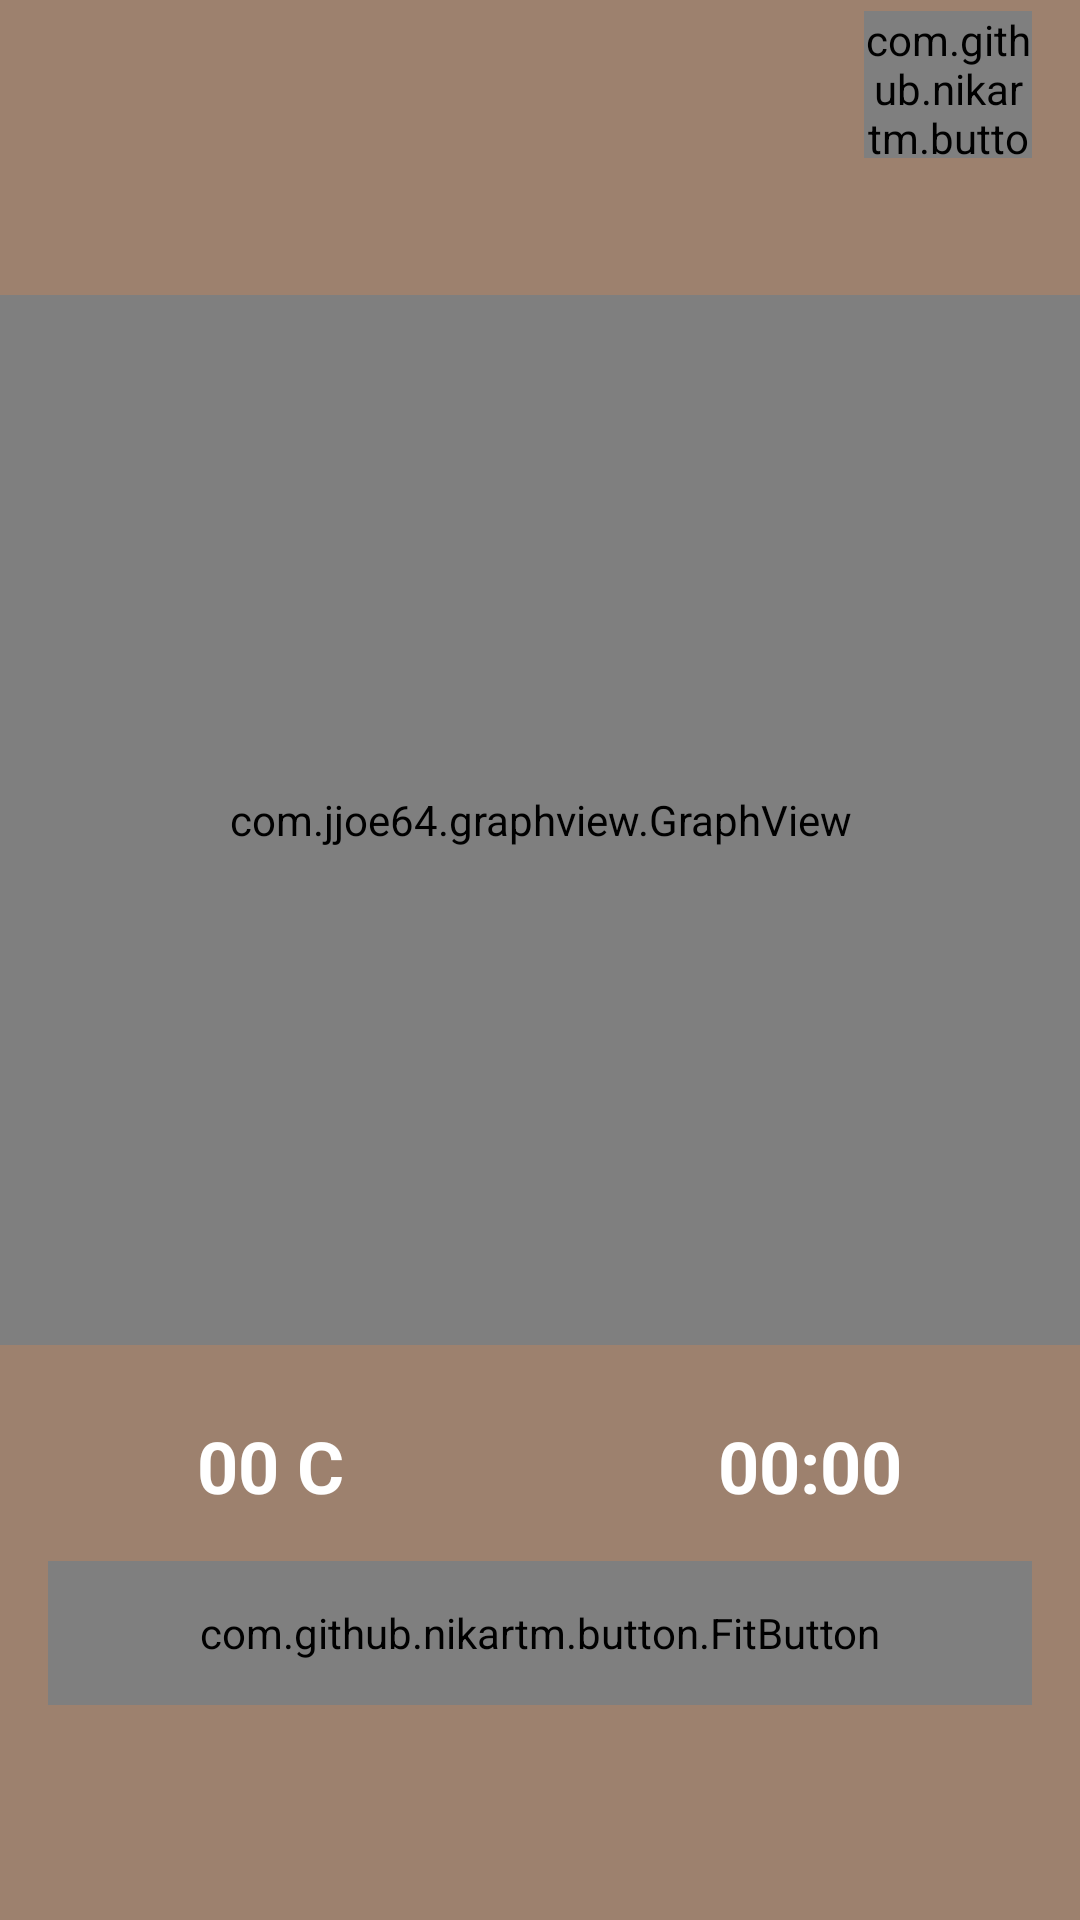

This screen was rendered from an Android layout file. Write that file and the resources it references.
<!-- AndroidManifest.xml: application theme Theme.AppCompat.NoActionBar -->
<!-- res/layout/activity_torra_real_time.xml -->
<?xml version="1.0" encoding="utf-8"?>
<androidx.constraintlayout.widget.ConstraintLayout xmlns:android="http://schemas.android.com/apk/res/android"
    xmlns:app="http://schemas.android.com/apk/res-auto"
    xmlns:tools="http://schemas.android.com/tools"
    android:layout_width="match_parent"
    android:layout_height="match_parent"
    android:background="#9D816E"
    android:theme="@style/AppTheme"
    tools:context=".activity.TorraRealTime">

    <include
        android:id="@+id/include"
        layout="@layout/toolbar"
        android:layout_width="match_parent"
        android:layout_height="wrap_content"
        app:layout_constraintEnd_toEndOf="parent"
        app:layout_constraintStart_toStartOf="parent"
        app:layout_constraintTop_toTopOf="parent" />

    <com.jjoe64.graphview.GraphView
        android:id="@+id/graficoSelectRealTime"
        android:layout_width="match_parent"
        android:layout_height="350dp"
        app:layout_constraintBottom_toBottomOf="parent"
        app:layout_constraintEnd_toEndOf="parent"
        app:layout_constraintHorizontal_bias="0.0"
        app:layout_constraintStart_toStartOf="parent"
        app:layout_constraintTop_toBottomOf="@+id/include"
        app:layout_constraintVertical_bias="0.181" />

    <com.jjoe64.graphview.GraphView
        android:id="@+id/graficoSelectRealTime2"
        android:layout_width="match_parent"
        android:layout_height="350dp"
        app:layout_constraintEnd_toEndOf="parent"
        app:layout_constraintHorizontal_bias="0.0"
        app:layout_constraintStart_toStartOf="parent"
        app:layout_constraintTop_toTopOf="@+id/graficoSelectRealTime" />














    <TextView
        android:id="@+id/tempo_Real"
        android:layout_width="wrap_content"
        android:layout_height="wrap_content"
        android:layout_marginTop="24dp"
        android:text="00:00"
        android:textColor="@color/corCapuccino"
        android:textSize="24sp"
        android:textStyle="bold"
        app:layout_constraintEnd_toEndOf="parent"
        app:layout_constraintStart_toStartOf="@+id/guideline5"
        app:layout_constraintTop_toBottomOf="@+id/graficoSelectRealTime" />

    <TextView
        android:id="@+id/temp_Real"
        android:layout_width="wrap_content"
        android:layout_height="wrap_content"
        android:layout_marginTop="24dp"
        android:text="00 C"
        android:textColor="@color/corCapuccino"
        android:textSize="24sp"
        android:textStyle="bold"
        app:layout_constraintEnd_toStartOf="@+id/guideline5"
        app:layout_constraintStart_toStartOf="parent"
        app:layout_constraintTop_toBottomOf="@+id/graficoSelectRealTime" />

    <androidx.constraintlayout.widget.Guideline
        android:id="@+id/guideline5"
        android:layout_width="wrap_content"
        android:layout_height="wrap_content"
        android:orientation="vertical"
        app:layout_constraintGuide_percent="0.5" />

    <com.github.nikartm.button.FitButton
        android:id="@+id/buttonExportFinalTorra"
        android:layout_width="56dp"
        android:layout_height="49dp"
        android:layout_margin="16dp"
        android:layout_marginEnd="80dp"
        android:layout_marginBottom="4dp"
        android:gravity="center"
        app:fb_backgroundColor="@color/colorAccent"
        app:fb_cornerRadius="8dp"
        app:fb_icon="@drawable/ic_share_24dp"
        app:fb_iconColor="#FFFF"
        app:fb_iconHeight="40dp"
        app:fb_iconWidth="40dp"
        app:fb_shape="square"
        app:layout_constraintBottom_toBottomOf="@+id/include"
        app:layout_constraintEnd_toEndOf="@+id/include"
        app:layout_constraintTop_toTopOf="parent" />

    <ImageView
        android:id="@+id/imageView7"
        android:layout_width="25dp"
        android:layout_height="24dp"
        android:layout_marginTop="24dp"
        app:layout_constraintBottom_toBottomOf="@+id/tempo_Real"
        app:layout_constraintEnd_toStartOf="@+id/tempo_Real"
        app:layout_constraintTop_toBottomOf="@+id/graficoSelectRealTime"
        app:srcCompat="@drawable/tempo_icon" />

    <ImageView
        android:id="@+id/imageView8"
        android:layout_width="13dp"
        android:layout_height="24dp"
        android:layout_marginTop="24dp"
        app:layout_constraintBottom_toBottomOf="@+id/temp_Real"
        app:layout_constraintEnd_toStartOf="@+id/temp_Real"
        app:layout_constraintTop_toBottomOf="@+id/graficoSelectRealTime"
        app:srcCompat="@drawable/temperatura_icon" />

    <com.github.nikartm.button.FitButton
        android:id="@+id/fimTorra"
        android:layout_width="match_parent"
        android:layout_height="48dp"
        android:layout_margin="16dp"
        android:layout_marginTop="16dp"
        android:gravity="center"
        android:text="Finalizar"
        app:fb_cornerRadius="24dp"
        app:fb_rippleColor="#FFFF"
        app:fb_shape="rectangle"
        app:fb_text="FINALIZAR"
        app:fb_textColor="#FFFF"
        app:fb_textSize="18dp"
        app:fb_backgroundColor="@color/colorAccent"
        app:layout_constraintBottom_toBottomOf="parent"
        app:layout_constraintEnd_toEndOf="parent"
        app:layout_constraintStart_toStartOf="parent"
        app:layout_constraintTop_toBottomOf="@+id/graficoSelectRealTime" />


</androidx.constraintlayout.widget.ConstraintLayout>
<!-- res/layout/toolbar.xml (included above) -->
<?xml version="1.0" encoding="utf-8"?>
<FrameLayout xmlns:android="http://schemas.android.com/apk/res/android"
    xmlns:app="http://schemas.android.com/apk/res-auto"
    android:layout_width="match_parent"
    android:layout_height="match_parent">

    <androidx.appcompat.widget.Toolbar
        android:id="@+id/toolbar"
        android:layout_width="match_parent"
        android:layout_height="wrap_content"
        android:background="#9D816E"
        android:theme="@style/AppTheme.NoActionBar"
        app:titleTextColor="#FFFFFF"
        />

</FrameLayout>
<!-- resources referenced by this layout -->
<resources>
  <color name="colorAccent">#CCB19F</color>
  <color name="corCapuccino">#FFFFFF</color>
  <!-- drawable ic_share_24dp (drawable) -->
  <vector android:height="24dp" android:tint="#FFFF"
      android:viewportHeight="24.0" android:viewportWidth="24.0"
      android:width="24dp" xmlns:android="http://schemas.android.com/apk/res/android">
      <path android:fillColor="#FF000000" android:pathData="M18,16.08c-0.76,0 -1.44,0.3 -1.96,0.77L8.91,12.7c0.05,-0.23 0.09,-0.46 0.09,-0.7s-0.04,-0.47 -0.09,-0.7l7.05,-4.11c0.54,0.5 1.25,0.81 2.04,0.81 1.66,0 3,-1.34 3,-3s-1.34,-3 -3,-3 -3,1.34 -3,3c0,0.24 0.04,0.47 0.09,0.7L8.04,9.81C7.5,9.31 6.79,9 6,9c-1.66,0 -3,1.34 -3,3s1.34,3 3,3c0.79,0 1.5,-0.31 2.04,-0.81l7.12,4.16c-0.05,0.21 -0.08,0.43 -0.08,0.65 0,1.61 1.31,2.92 2.92,2.92 1.61,0 2.92,-1.31 2.92,-2.92s-1.31,-2.92 -2.92,-2.92z"/>
  </vector>
  <style name="AppTheme" parent="Theme.AppCompat.Light.DarkActionBar">
          
          <item name="colorPrimary">@color/colorPrimary</item>
          <item name="colorPrimaryDark">@color/colorPrimaryDark</item>
          <item name="colorAccent">@color/colorAccent</item>
      </style>
  <style name="AppTheme.NoActionBar">
          <item name="windowActionBar">false</item>
          <item name="windowNoTitle">true</item>
          <item name="colorPrimary">@color/colorPrimary</item>
          <item name="colorPrimaryDark">@color/colorPrimaryDark</item>
          <item name="colorAccent">@color/colorAccent</item>
          <item name="actionMenuTextColor">@color/corCapuccino</item>
      </style>
  <color name="colorPrimary">#856A5E</color>
  <color name="colorPrimaryDark">#1D1305</color>
</resources>
